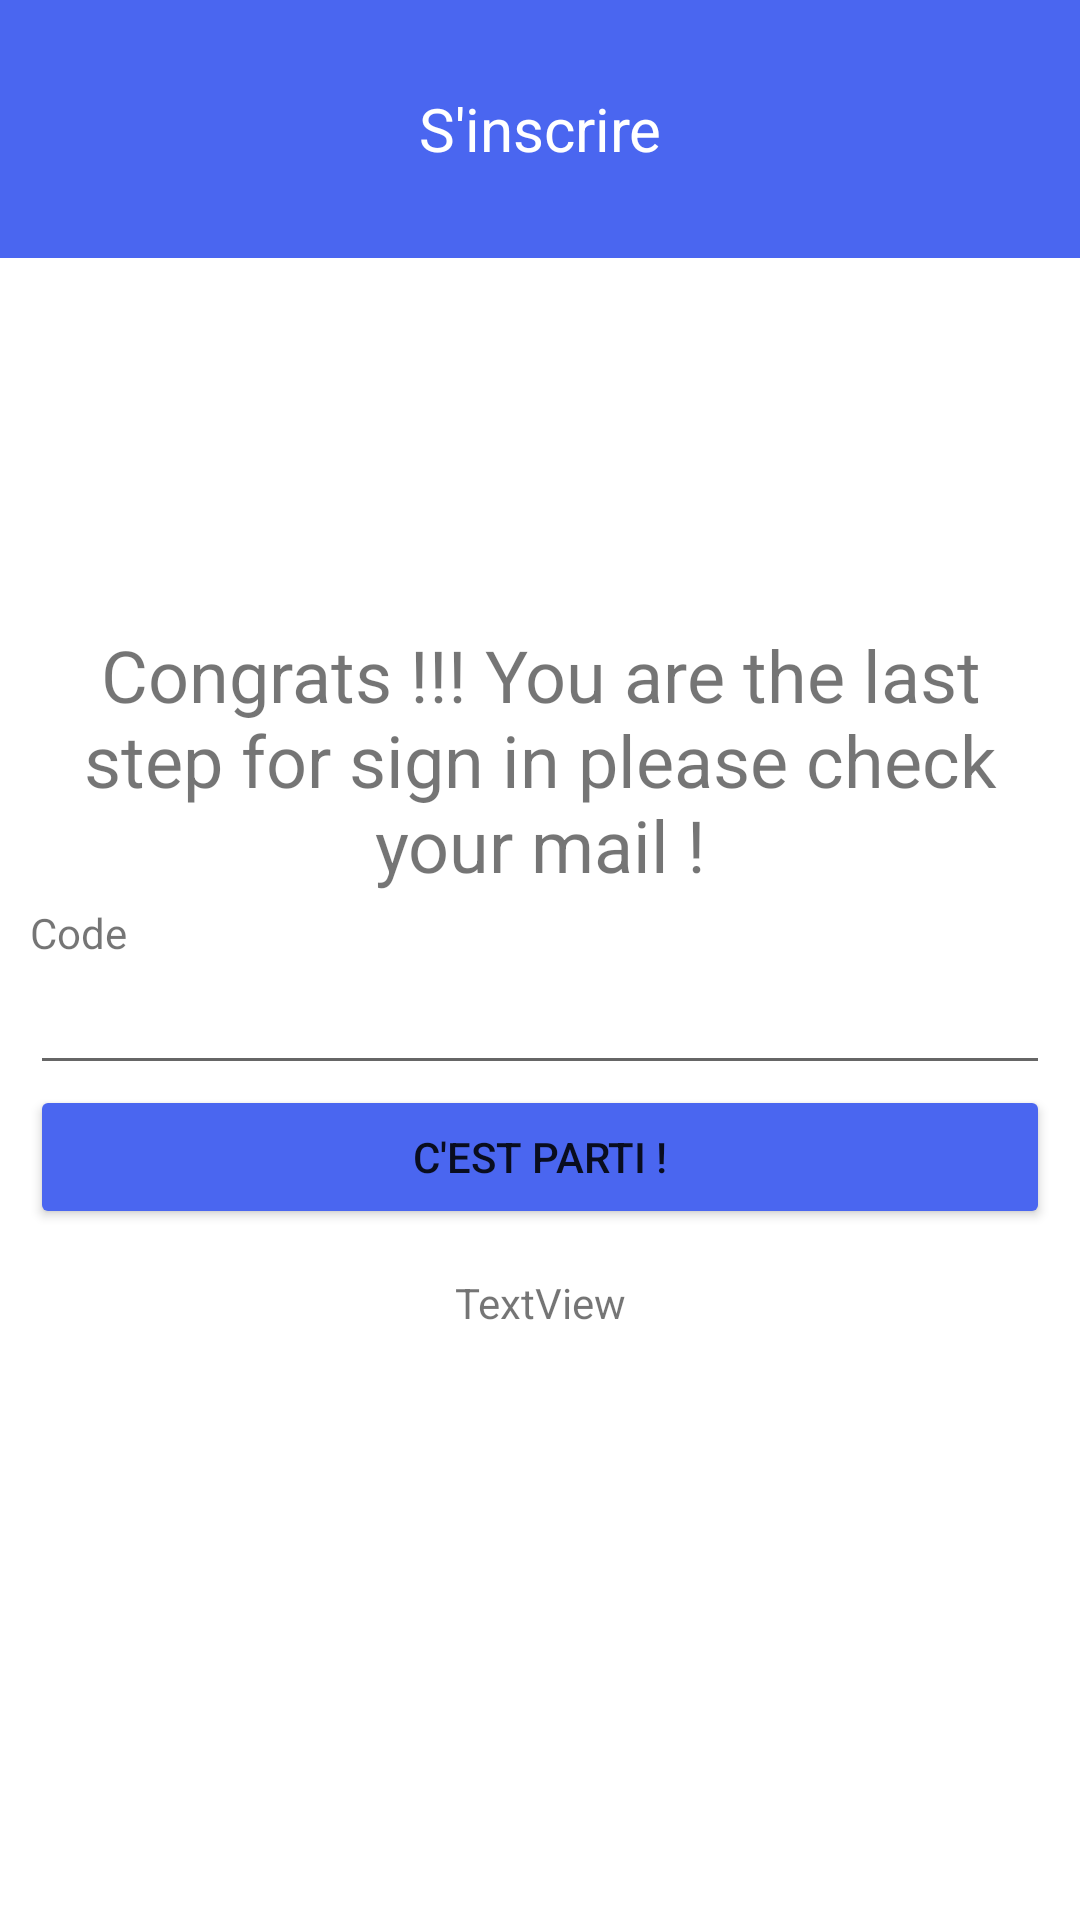

Here is an Android app screen rendered from its layout file. Give the layout XML and the strings, colors and styles it references.
<!-- AndroidManifest.xml: application theme Theme.Light -->
<!-- res/layout/activity_sign2.xml -->
<?xml version="1.0" encoding="utf-8"?>
<androidx.constraintlayout.widget.ConstraintLayout xmlns:android="http://schemas.android.com/apk/res/android"
    xmlns:app="http://schemas.android.com/apk/res-auto"
    xmlns:tools="http://schemas.android.com/tools"
    android:layout_width="match_parent"
    android:layout_height="match_parent"
    tools:context=".view.auth.Sign2Activity">

    <LinearLayout
        android:layout_width="match_parent"
        android:layout_height="match_parent"
        android:orientation="vertical">

        <LinearLayout
            android:layout_width="match_parent"
            android:layout_height="172dp"
            android:layout_weight="1"
            android:background="@color/bg_color"
            android:gravity="center_horizontal|center_vertical"
            android:orientation="vertical">

            <TextView
                android:id="@+id/textView4"
                android:layout_width="match_parent"
                android:layout_height="wrap_content"
                android:gravity="center_horizontal|center_vertical"
                android:text="S'inscrire"
                android:textColor="@color/white"
                android:textSize="20sp" />
        </LinearLayout>

        <LinearLayout
            android:layout_width="match_parent"
            android:layout_height="match_parent"
            android:layout_weight="1"
            android:gravity="center_horizontal|center_vertical"
            android:orientation="vertical">

            <LinearLayout
                android:layout_width="match_parent"
                android:layout_height="315dp"
                android:orientation="vertical"
                android:paddingLeft="10dp"
                android:paddingRight="10dp">

                <LinearLayout
                    android:layout_width="match_parent"
                    android:layout_height="wrap_content"
                    android:orientation="horizontal">

                    <TextView
                        android:id="@+id/textView13"
                        android:layout_width="match_parent"
                        android:layout_height="96dp"
                        android:gravity="center"
                        android:text="Congrats !!! You are the last step for sign in please check your mail !"
                        android:textSize="24sp" />
                </LinearLayout>

                <TextView
                    android:id="@+id/textView8"
                    android:layout_width="match_parent"
                    android:layout_height="wrap_content"
                    android:text="Code" />

                <EditText
                    android:id="@+id/editTextCode"
                    android:layout_width="match_parent"
                    android:layout_height="wrap_content"
                    android:ems="10"
                    android:inputType="textPersonName" />

                <Button
                    android:id="@+id/sign2btnNext"
                    android:layout_width="match_parent"
                    android:layout_height="wrap_content"
                    android:backgroundTint="@color/bg_color"
                    android:text="C'est parti !" />

                <TextView
                    android:id="@+id/textViewMessage"
                    android:layout_width="match_parent"
                    android:layout_height="49dp"
                    android:gravity="center_horizontal|center_vertical"
                    android:text="TextView" />

            </LinearLayout>
        </LinearLayout>
    </LinearLayout>
</androidx.constraintlayout.widget.ConstraintLayout>
<!-- resources referenced by this layout -->
<resources>
  <color name="bg_color">#4A66F0</color>
  <color name="white">#FFFFFFFF</color>
  <style name="Theme.Light" parent="Theme.MaterialComponents.DayNight.NoActionBar">
          
          <item name="colorPrimary">@color/bg_color</item>
          <item name="colorPrimaryVariant">@color/purple_700</item>
          <item name="colorOnPrimary">@color/white</item>
          
          <item name="colorSecondary">@color/teal_200</item>
          <item name="colorSecondaryVariant">@color/teal_700</item>
          <item name="colorOnSecondary">@color/black</item>
          
          <item name="android:statusBarColor" tools:targetApi="l">?attr/colorPrimaryVariant</item>
          
          <item name="background_color">#FFFFFF</item>
          <item name="text_color">#000000</item>
      </style>
  <color name="purple_700">#FF3700B3</color>
  <color name="teal_200">#FF03DAC5</color>
  <color name="teal_700">#FF018786</color>
  <color name="black">#FF000000</color>
</resources>
